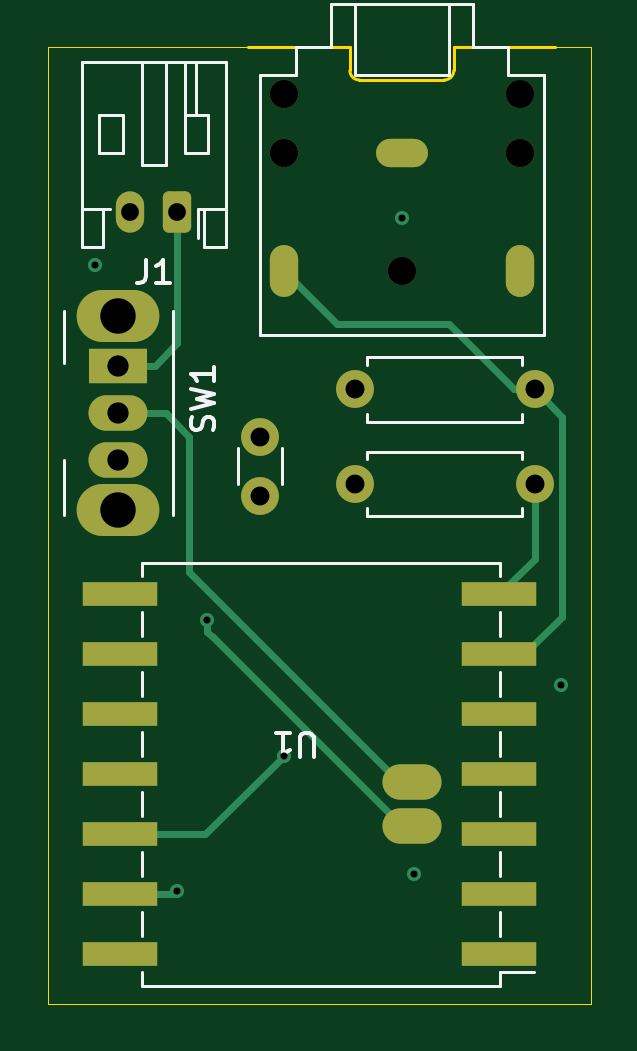
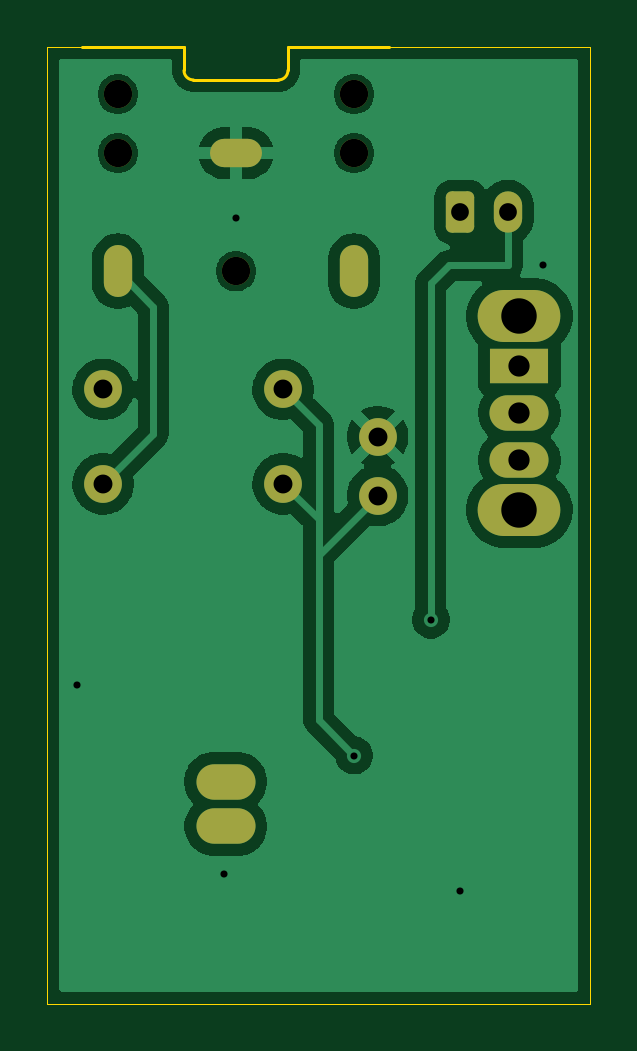
Circuit board: 8 layer files. Board 23.0 x 40.5 mm.
- bottom_copper: keylink_revB-B_Cu.gbr (38042 bytes)
- bottom_mask: keylink_revB-B_Mask.gbr (2064 bytes)
- outline: keylink_revB-Edge_Cuts.gbr (1392 bytes)
- top_copper: keylink_revB-F_Cu.gbr (5847 bytes)
- top_mask: keylink_revB-F_Mask.gbr (2440 bytes)
- top_silk: keylink_revB-F_Silkscreen.gbr (6650 bytes)
- drill: keylink_revB-NPTH.drl (396 bytes)
- drill: keylink_revB-PTH.drl (1158 bytes)

=== bottom_copper: keylink_revB-B_Cu.gbr (38042 bytes, source omitted) ===
=== bottom_mask: keylink_revB-B_Mask.gbr (2064 bytes, source withheld) ===
=== outline: keylink_revB-Edge_Cuts.gbr ===
%TF.GenerationSoftware,KiCad,Pcbnew,9.0.7*%
%TF.CreationDate,2026-01-16T10:40:53-07:00*%
%TF.ProjectId,keylink_revB,6b65796c-696e-46b5-9f72-6576422e6b69,rev?*%
%TF.SameCoordinates,Original*%
%TF.FileFunction,Profile,NP*%
%FSLAX46Y46*%
G04 Gerber Fmt 4.6, Leading zero omitted, Abs format (unit mm)*
G04 Created by KiCad (PCBNEW 9.0.7) date 2026-01-16 10:40:53*
%MOMM*%
%LPD*%
G01*
G04 APERTURE LIST*
%TA.AperFunction,Profile*%
%ADD10C,0.050000*%
%TD*%
%TA.AperFunction,Profile*%
%ADD11C,0.120000*%
%TD*%
G04 APERTURE END LIST*
D10*
X102500000Y-62000000D02*
X110000000Y-62000000D01*
X108500000Y-21500000D02*
X110000000Y-21500000D01*
X87000000Y-62000000D02*
X95250000Y-62000000D01*
X87000000Y-28000000D02*
X87000000Y-62000000D01*
X87000000Y-21500000D02*
X95500000Y-21500000D01*
X87000000Y-25750000D02*
X87000000Y-21500000D01*
X95250000Y-62000000D02*
X102500000Y-62000000D01*
X87000000Y-25750000D02*
X87000000Y-28000000D01*
X110000000Y-62000000D02*
X110000000Y-21500000D01*
D11*
%TO.C,J2*%
X104200000Y-22500000D02*
X104200000Y-21500000D01*
X104200000Y-21500000D02*
X108500000Y-21500000D01*
X100200000Y-22900000D02*
X103800000Y-22900000D01*
X99800000Y-22500000D02*
X99800000Y-21500000D01*
X99800000Y-21500000D02*
X95500000Y-21500000D01*
X104200000Y-22500000D02*
G75*
G02*
X103800000Y-22900000I-400001J1D01*
G01*
X100200000Y-22900000D02*
G75*
G02*
X99800000Y-22500000I0J400000D01*
G01*
%TD*%
M02*

=== top_copper: keylink_revB-F_Cu.gbr (5847 bytes, source omitted) ===
=== top_mask: keylink_revB-F_Mask.gbr (2440 bytes, source withheld) ===
=== top_silk: keylink_revB-F_Silkscreen.gbr ===
%TF.GenerationSoftware,KiCad,Pcbnew,9.0.7*%
%TF.CreationDate,2026-01-16T10:40:53-07:00*%
%TF.ProjectId,keylink_revB,6b65796c-696e-46b5-9f72-6576422e6b69,rev?*%
%TF.SameCoordinates,Original*%
%TF.FileFunction,Legend,Top*%
%TF.FilePolarity,Positive*%
%FSLAX46Y46*%
G04 Gerber Fmt 4.6, Leading zero omitted, Abs format (unit mm)*
G04 Created by KiCad (PCBNEW 9.0.7) date 2026-01-16 10:40:53*
%MOMM*%
%LPD*%
G01*
G04 APERTURE LIST*
%ADD10C,0.150000*%
%ADD11C,0.120000*%
G04 APERTURE END LIST*
D10*
X94007200Y-37733332D02*
X94054819Y-37590475D01*
X94054819Y-37590475D02*
X94054819Y-37352380D01*
X94054819Y-37352380D02*
X94007200Y-37257142D01*
X94007200Y-37257142D02*
X93959580Y-37209523D01*
X93959580Y-37209523D02*
X93864342Y-37161904D01*
X93864342Y-37161904D02*
X93769104Y-37161904D01*
X93769104Y-37161904D02*
X93673866Y-37209523D01*
X93673866Y-37209523D02*
X93626247Y-37257142D01*
X93626247Y-37257142D02*
X93578628Y-37352380D01*
X93578628Y-37352380D02*
X93531009Y-37542856D01*
X93531009Y-37542856D02*
X93483390Y-37638094D01*
X93483390Y-37638094D02*
X93435771Y-37685713D01*
X93435771Y-37685713D02*
X93340533Y-37733332D01*
X93340533Y-37733332D02*
X93245295Y-37733332D01*
X93245295Y-37733332D02*
X93150057Y-37685713D01*
X93150057Y-37685713D02*
X93102438Y-37638094D01*
X93102438Y-37638094D02*
X93054819Y-37542856D01*
X93054819Y-37542856D02*
X93054819Y-37304761D01*
X93054819Y-37304761D02*
X93102438Y-37161904D01*
X93054819Y-36828570D02*
X94054819Y-36590475D01*
X94054819Y-36590475D02*
X93340533Y-36399999D01*
X93340533Y-36399999D02*
X94054819Y-36209523D01*
X94054819Y-36209523D02*
X93054819Y-35971428D01*
X94054819Y-35066666D02*
X94054819Y-35638094D01*
X94054819Y-35352380D02*
X93054819Y-35352380D01*
X93054819Y-35352380D02*
X93197676Y-35447618D01*
X93197676Y-35447618D02*
X93292914Y-35542856D01*
X93292914Y-35542856D02*
X93340533Y-35638094D01*
X91166666Y-30504819D02*
X91166666Y-31219104D01*
X91166666Y-31219104D02*
X91119047Y-31361961D01*
X91119047Y-31361961D02*
X91023809Y-31457200D01*
X91023809Y-31457200D02*
X90880952Y-31504819D01*
X90880952Y-31504819D02*
X90785714Y-31504819D01*
X92166666Y-31504819D02*
X91595238Y-31504819D01*
X91880952Y-31504819D02*
X91880952Y-30504819D01*
X91880952Y-30504819D02*
X91785714Y-30647676D01*
X91785714Y-30647676D02*
X91690476Y-30742914D01*
X91690476Y-30742914D02*
X91595238Y-30790533D01*
X98261904Y-51545180D02*
X98261904Y-50735657D01*
X98261904Y-50735657D02*
X98214285Y-50640419D01*
X98214285Y-50640419D02*
X98166666Y-50592800D01*
X98166666Y-50592800D02*
X98071428Y-50545180D01*
X98071428Y-50545180D02*
X97880952Y-50545180D01*
X97880952Y-50545180D02*
X97785714Y-50592800D01*
X97785714Y-50592800D02*
X97738095Y-50640419D01*
X97738095Y-50640419D02*
X97690476Y-50735657D01*
X97690476Y-50735657D02*
X97690476Y-51545180D01*
X96690476Y-50545180D02*
X97261904Y-50545180D01*
X96976190Y-50545180D02*
X96976190Y-51545180D01*
X96976190Y-51545180D02*
X97071428Y-51402323D01*
X97071428Y-51402323D02*
X97166666Y-51307085D01*
X97166666Y-51307085D02*
X97261904Y-51259466D01*
D11*
%TO.C,R1*%
X100540000Y-34630000D02*
X100540000Y-34960000D01*
X100540000Y-37370000D02*
X100540000Y-37040000D01*
X107080000Y-34630000D02*
X100540000Y-34630000D01*
X107080000Y-34960000D02*
X107080000Y-34630000D01*
X107080000Y-37040000D02*
X107080000Y-37370000D01*
X107080000Y-37370000D02*
X100540000Y-37370000D01*
%TO.C,SW1*%
X92300000Y-32700000D02*
X92300000Y-41300000D01*
X87700000Y-32700000D02*
X87700000Y-34900000D01*
X87700000Y-39000000D02*
X87700000Y-41300000D01*
%TO.C,R2*%
X107080000Y-41370000D02*
X100540000Y-41370000D01*
X107080000Y-41040000D02*
X107080000Y-41370000D01*
X107080000Y-38960000D02*
X107080000Y-38630000D01*
X107080000Y-38630000D02*
X100540000Y-38630000D01*
X100540000Y-41370000D02*
X100540000Y-41040000D01*
X100540000Y-38630000D02*
X100540000Y-38960000D01*
%TO.C,J1*%
X90200000Y-26000000D02*
X89200000Y-26000000D01*
X89200000Y-24400000D01*
X90200000Y-24400000D01*
X90200000Y-26000000D01*
X93800000Y-26000000D02*
X92800000Y-26000000D01*
X92800000Y-24400000D01*
X93800000Y-24400000D01*
X93800000Y-26000000D01*
X88440000Y-22140000D02*
X88440000Y-29960000D01*
X88440000Y-28360000D02*
X89360000Y-28360000D01*
X88440000Y-29960000D02*
X89360000Y-29960000D01*
X89360000Y-28360000D02*
X89640000Y-28360000D01*
X89360000Y-29960000D02*
X89360000Y-28360000D01*
X91000000Y-26500000D02*
X91000000Y-22140000D01*
X92000000Y-22140000D02*
X92000000Y-26500000D01*
X92000000Y-26500000D02*
X91000000Y-26500000D01*
X92800000Y-24400000D02*
X92800000Y-22140000D01*
X93300000Y-24400000D02*
X93300000Y-22140000D01*
X93360000Y-28360000D02*
X93360000Y-29575000D01*
X93360000Y-28360000D02*
X93640000Y-28360000D01*
X93640000Y-28360000D02*
X93640000Y-29960000D01*
X93640000Y-29960000D02*
X94560000Y-29960000D01*
X94560000Y-22140000D02*
X88440000Y-22140000D01*
X94560000Y-28360000D02*
X93640000Y-28360000D01*
X94560000Y-29960000D02*
X94560000Y-22140000D01*
%TO.C,C1*%
X96920000Y-38485000D02*
X96920000Y-40015000D01*
X95080000Y-40015000D02*
X95080000Y-38485000D01*
%TO.C,J2*%
X108000000Y-33700000D02*
X96000000Y-33700000D01*
X108000000Y-22700000D02*
X108000000Y-33700000D01*
X106500000Y-22700000D02*
X108000000Y-22700000D01*
X106500000Y-21500000D02*
X106500000Y-22700000D01*
X105000000Y-21500000D02*
X106500000Y-21500000D01*
X105000000Y-19700000D02*
X105000000Y-21500000D01*
X104000000Y-22700000D02*
X104000000Y-19700000D01*
X100000000Y-22700000D02*
X104000000Y-22700000D01*
X100000000Y-19700000D02*
X100000000Y-22700000D01*
X99000000Y-21500000D02*
X99000000Y-19700000D01*
X99000000Y-19700000D02*
X105000000Y-19700000D01*
X97500000Y-22700000D02*
X97500000Y-21500000D01*
X97500000Y-21500000D02*
X99000000Y-21500000D01*
X96000000Y-33700000D02*
X96000000Y-22700000D01*
X96000000Y-22700000D02*
X97500000Y-22700000D01*
%TO.C,U1*%
X91000000Y-43920000D02*
X91000000Y-43350000D01*
X91000000Y-46460000D02*
X91000000Y-45440000D01*
X91000000Y-49000000D02*
X91000000Y-47980000D01*
X91000000Y-51540000D02*
X91000000Y-50520000D01*
X91000000Y-54080000D02*
X91000000Y-53060000D01*
X91000000Y-56620000D02*
X91000000Y-55600000D01*
X91000000Y-59160000D02*
X91000000Y-58140000D01*
X91000000Y-61250000D02*
X91000000Y-60680000D01*
X106175000Y-43350000D02*
X91000000Y-43350000D01*
X106175000Y-43920000D02*
X106175000Y-43350000D01*
X106175000Y-46460000D02*
X106175000Y-45440000D01*
X106175000Y-49000000D02*
X106175000Y-47980000D01*
X106175000Y-51540000D02*
X106175000Y-50520000D01*
X106175000Y-54080000D02*
X106175000Y-53060000D01*
X106175000Y-56620000D02*
X106175000Y-55600000D01*
X106175000Y-59160000D02*
X106175000Y-58140000D01*
X106175000Y-61250000D02*
X91000000Y-61250000D01*
X106175000Y-61250000D02*
X106175000Y-60680000D01*
X107615000Y-60680000D02*
X106175000Y-60680000D01*
%TD*%
M02*

=== drill: keylink_revB-NPTH.drl ===
M48
; DRILL file {KiCad 9.0.7} date 2026-01-16T10:40:33-0700
; FORMAT={-:-/ absolute / metric / decimal}
; #@! TF.CreationDate,2026-01-16T10:40:33-07:00
; #@! TF.GenerationSoftware,Kicad,Pcbnew,9.0.7
; #@! TF.FileFunction,NonPlated,1,2,NPTH
FMAT,2
METRIC
; #@! TA.AperFunction,NonPlated,NPTH,ComponentDrill
T1C1.200
%
G90
G05
T1
X97.0Y-23.5
X97.0Y-26.0
X102.0Y-31.0
X107.0Y-23.5
X107.0Y-26.0
M30

=== drill: keylink_revB-PTH.drl ===
M48
; DRILL file {KiCad 9.0.7} date 2026-01-16T10:40:33-0700
; FORMAT={-:-/ absolute / metric / decimal}
; #@! TF.CreationDate,2026-01-16T10:40:33-07:00
; #@! TF.GenerationSoftware,Kicad,Pcbnew,9.0.7
; #@! TF.FileFunction,Plated,1,2,PTH
FMAT,2
METRIC
; #@! TA.AperFunction,Plated,PTH,ViaDrill
T1C0.300
; #@! TA.AperFunction,Plated,PTH,ComponentDrill
T2C0.400
; #@! TA.AperFunction,Plated,PTH,ComponentDrill
T3C0.750
; #@! TA.AperFunction,Plated,PTH,ComponentDrill
T4C0.800
; #@! TA.AperFunction,Plated,PTH,ComponentDrill
T5C0.900
; #@! TA.AperFunction,Plated,PTH,ComponentDrill
T6C1.000
; #@! TA.AperFunction,Plated,PTH,ComponentDrill
T7C1.500
%
G90
G05
T1
X89.0Y-30.75
X92.5Y-57.25
X93.75Y-45.75
X97.0Y-51.5
X102.0Y-28.75
X102.5Y-56.5
X108.75Y-48.5
T3
X90.5Y-28.5
X92.5Y-28.5
T4
X96.0Y-38.0
X96.0Y-40.5
X100.0Y-36.0
X100.0Y-40.0
X107.62Y-36.0
X107.62Y-40.0
T5
X90.0Y-35.0
X90.0Y-37.0
X90.0Y-39.0
T7
X90.0Y-32.9
X90.0Y-41.1
T2
G00X97.0Y-30.5
M15
G01X97.0Y-31.5
M16
G05
G00X102.5Y-26.0
M15
G01X101.5Y-26.0
M16
G05
G00X107.0Y-31.5
M15
G01X107.0Y-30.5
M16
G05
T6
G00X102.929Y-54.5
M15
G01X101.929Y-54.5
M16
G05
G00X102.94Y-52.6
M15
G01X101.94Y-52.6
M16
G05
M30

